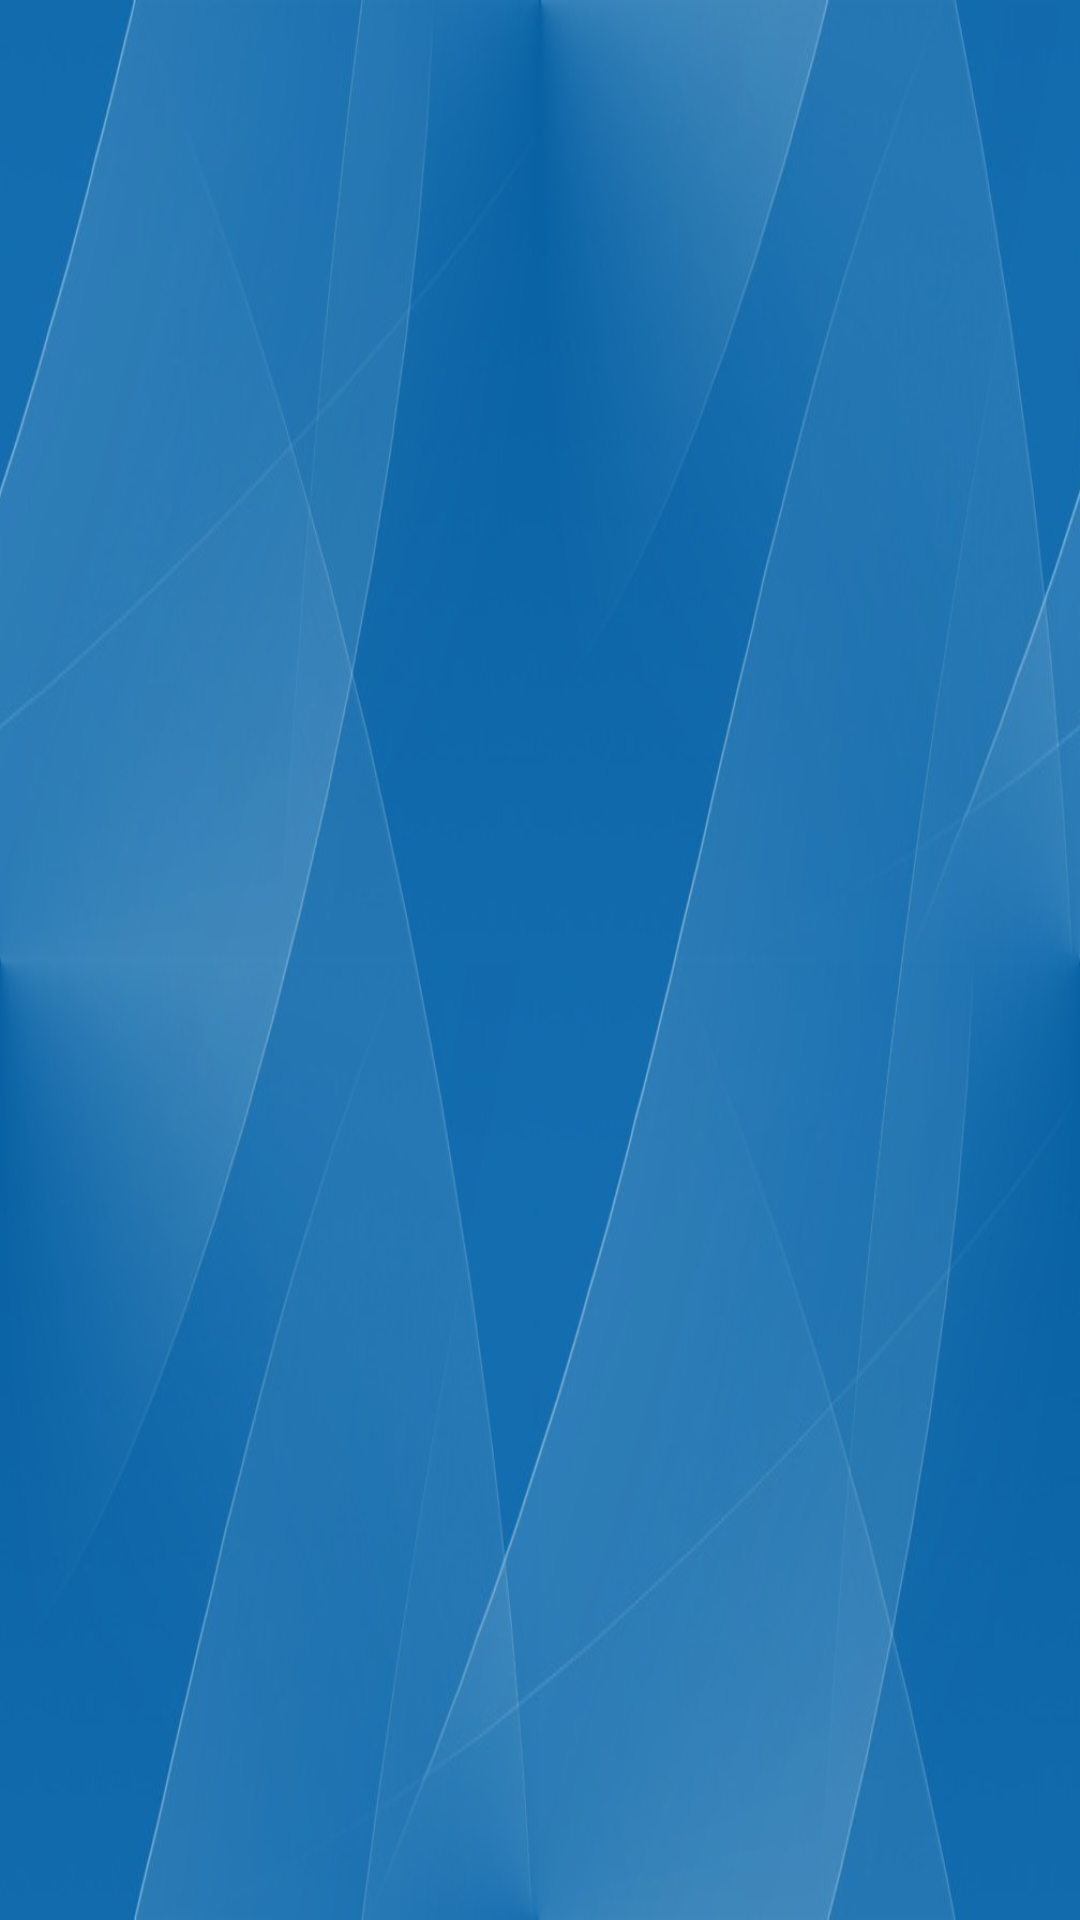

Android layout source for this screen:
<!-- AndroidManifest.xml: application theme AppTheme -->
<!-- res/layout/activity_main.xml -->
<android.support.v4.widget.DrawerLayout
    xmlns:android="http://schemas.android.com/apk/res/android"
    android:id="@+id/drawer_layout"
    android:layout_width="match_parent"
    android:layout_height="match_parent">

    
    <FrameLayout
        android:id="@+id/content_frame"
        android:layout_width="match_parent"
        android:layout_height="match_parent"
        android:background="@drawable/background">
    </FrameLayout>

    
    <ListView
        android:id="@+id/left_drawer"
        android:layout_width="240dp"
        android:layout_height="match_parent"
        android:layout_gravity="start"
        android:choiceMode="singleChoice"
        android:divider="@android:color/transparent"
        android:dividerHeight="0dp"
        android:background="#edf3f8">
    </ListView>

</android.support.v4.widget.DrawerLayout>
<!-- resources referenced by this layout -->
<resources>
  <!-- drawable background: png bitmap (drawable-xhdpi, 334533 bytes) -->
</resources>
